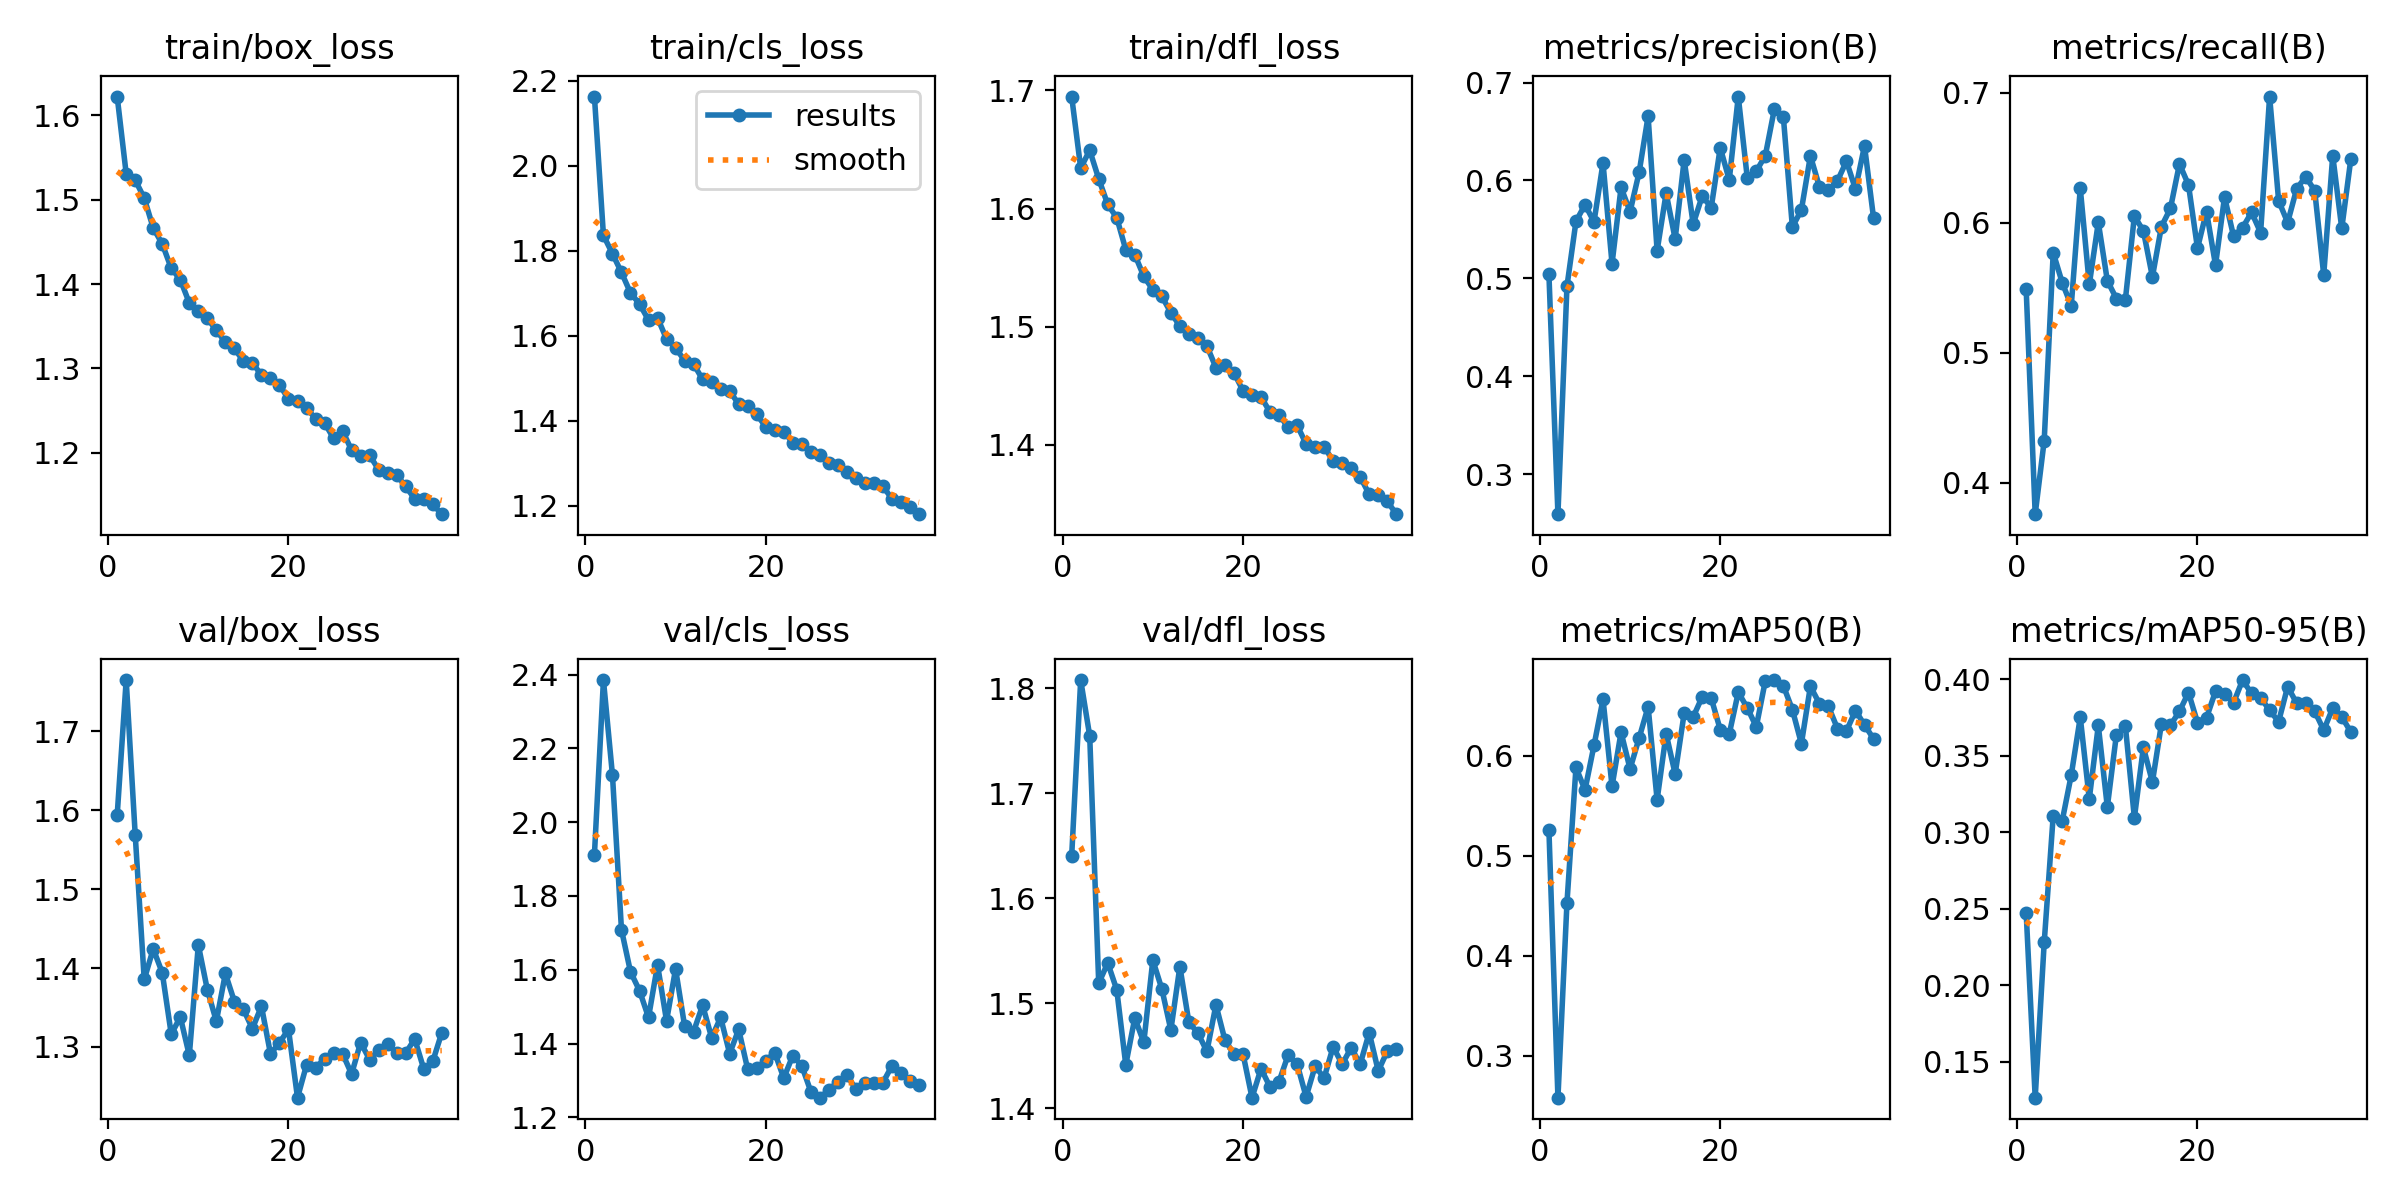

Data behind this chart, as committed beside it:
epoch, time, train/box_loss, train/cls_loss, train/dfl_loss, metrics/precision(B), metrics/recall(B), metrics/mAP50(B), metrics/mAP50-95(B), val/box_loss, val/cls_loss, val/dfl_loss, lr/pg0, lr/pg1, lr/pg2
1, 55.12, 1.622, 2.163, 1.695, 0.504, 0.5487, 0.5256, 0.2474, 1.593, 1.912, 1.64, 0.0005526, 0.0005526, 0.0005526
2, 109, 1.531, 1.836, 1.634, 0.259, 0.3756, 0.258, 0.1266, 1.765, 2.385, 1.808, 0.001086, 0.001086, 0.001086
3, 161.7, 1.523, 1.793, 1.649, 0.4919, 0.4322, 0.4526, 0.228, 1.569, 2.128, 1.754, 0.001598, 0.001598, 0.001598
4, 216.2, 1.502, 1.749, 1.625, 0.5582, 0.5769, 0.5882, 0.3109, 1.386, 1.708, 1.519, 0.001568, 0.001568, 0.001568
5, 269.6, 1.466, 1.701, 1.603, 0.5753, 0.5537, 0.5656, 0.3075, 1.424, 1.594, 1.538, 0.001535, 0.001535, 0.001535
6, 323.5, 1.448, 1.675, 1.592, 0.5577, 0.5361, 0.6102, 0.3373, 1.394, 1.543, 1.513, 0.001502, 0.001502, 0.001502
7, 376.3, 1.419, 1.637, 1.565, 0.6178, 0.6264, 0.6563, 0.3751, 1.316, 1.471, 1.442, 0.001469, 0.001469, 0.001469
8, 431.1, 1.405, 1.643, 1.561, 0.5149, 0.5524, 0.5693, 0.3218, 1.338, 1.613, 1.486, 0.001436, 0.001436, 0.001436
9, 482.5, 1.378, 1.592, 1.543, 0.5928, 0.6002, 0.6233, 0.3697, 1.289, 1.461, 1.463, 0.001403, 0.001403, 0.001403
10, 535.2, 1.368, 1.572, 1.531, 0.5681, 0.5554, 0.5867, 0.3165, 1.429, 1.602, 1.541, 0.00137, 0.00137, 0.00137
11, 587.4, 1.359, 1.542, 1.526, 0.6081, 0.5416, 0.6175, 0.3634, 1.373, 1.448, 1.514, 0.001337, 0.001337, 0.001337
12, 642.6, 1.345, 1.533, 1.512, 0.6655, 0.5406, 0.6488, 0.3694, 1.333, 1.432, 1.475, 0.001304, 0.001304, 0.001304
13, 695.5, 1.331, 1.498, 1.5, 0.5281, 0.605, 0.5558, 0.3094, 1.393, 1.504, 1.535, 0.001271, 0.001271, 0.001271
14, 748.6, 1.324, 1.492, 1.494, 0.5871, 0.5937, 0.6218, 0.3554, 1.358, 1.416, 1.482, 0.001238, 0.001238, 0.001238
15, 801.3, 1.308, 1.475, 1.491, 0.5402, 0.5582, 0.5816, 0.3327, 1.348, 1.471, 1.472, 0.001205, 0.001205, 0.001205
16, 855.8, 1.307, 1.469, 1.484, 0.621, 0.597, 0.6423, 0.3707, 1.323, 1.373, 1.454, 0.001172, 0.001172, 0.001172
17, 908.1, 1.292, 1.44, 1.465, 0.5554, 0.6109, 0.6387, 0.3699, 1.352, 1.438, 1.499, 0.001139, 0.001139, 0.001139
18, 962.5, 1.289, 1.436, 1.468, 0.584, 0.6452, 0.6586, 0.3789, 1.292, 1.33, 1.465, 0.001106, 0.001106, 0.001106
19, 1015, 1.28, 1.416, 1.461, 0.5723, 0.6291, 0.6574, 0.3912, 1.305, 1.334, 1.452, 0.001073, 0.001073, 0.001073
20, 1069, 1.264, 1.386, 1.446, 0.6334, 0.5804, 0.626, 0.3716, 1.322, 1.354, 1.452, 0.00104, 0.00104, 0.00104
21, 1121, 1.261, 1.378, 1.442, 0.6005, 0.6085, 0.6217, 0.3747, 1.236, 1.375, 1.41, 0.001007, 0.001007, 0.001007
22, 1172, 1.253, 1.375, 1.44, 0.6857, 0.5673, 0.6633, 0.3921, 1.277, 1.307, 1.438, 0.0009739, 0.0009739, 0.0009739
23, 1224, 1.24, 1.349, 1.428, 0.6025, 0.6198, 0.6477, 0.3903, 1.274, 1.367, 1.42, 0.0009409, 0.0009409, 0.0009409
24, 1275, 1.235, 1.347, 1.426, 0.6095, 0.5896, 0.6288, 0.3845, 1.285, 1.339, 1.426, 0.0009078, 0.0009078, 0.0009078
25, 1327, 1.217, 1.327, 1.415, 0.6254, 0.5961, 0.6748, 0.3994, 1.292, 1.27, 1.451, 0.0008748, 0.0008748, 0.0008748
26, 1379, 1.226, 1.321, 1.417, 0.6727, 0.6079, 0.6755, 0.3906, 1.291, 1.253, 1.442, 0.0008418, 0.0008418, 0.0008418
27, 1430, 1.203, 1.302, 1.401, 0.6649, 0.5924, 0.6698, 0.388, 1.266, 1.274, 1.411, 0.0008088, 0.0008088, 0.0008088
28, 1483, 1.196, 1.295, 1.398, 0.5524, 0.697, 0.646, 0.3795, 1.306, 1.296, 1.44, 0.0007758, 0.0007758, 0.0007758
29, 1533, 1.197, 1.281, 1.399, 0.5698, 0.6168, 0.6119, 0.3723, 1.284, 1.315, 1.429, 0.0007428, 0.0007428, 0.0007428
30, 1585, 1.18, 1.265, 1.386, 0.625, 0.6001, 0.6693, 0.3951, 1.296, 1.276, 1.459, 0.0007098, 0.0007098, 0.0007098
31, 1637, 1.176, 1.253, 1.384, 0.5936, 0.6261, 0.652, 0.3843, 1.304, 1.293, 1.442, 0.0006768, 0.0006768, 0.0006768
32, 1689, 1.174, 1.255, 1.381, 0.5899, 0.6354, 0.6491, 0.3847, 1.292, 1.293, 1.458, 0.0006438, 0.0006438, 0.0006438
33, 1742, 1.16, 1.246, 1.373, 0.5996, 0.6247, 0.6271, 0.379, 1.292, 1.294, 1.442, 0.0006108, 0.0006108, 0.0006108
34, 1794, 1.145, 1.217, 1.358, 0.6196, 0.5599, 0.6247, 0.3667, 1.31, 1.34, 1.472, 0.0005778, 0.0005778, 0.0005778
35, 1847, 1.145, 1.209, 1.358, 0.591, 0.6516, 0.6449, 0.381, 1.272, 1.32, 1.436, 0.0005448, 0.0005448, 0.0005448
36, 1899, 1.139, 1.198, 1.352, 0.6354, 0.5955, 0.6307, 0.3753, 1.282, 1.299, 1.454, 0.0005118, 0.0005118, 0.0005118
37, 1954, 1.127, 1.181, 1.341, 0.5619, 0.6486, 0.6168, 0.3656, 1.318, 1.288, 1.457, 0.0004788, 0.0004788, 0.0004788
